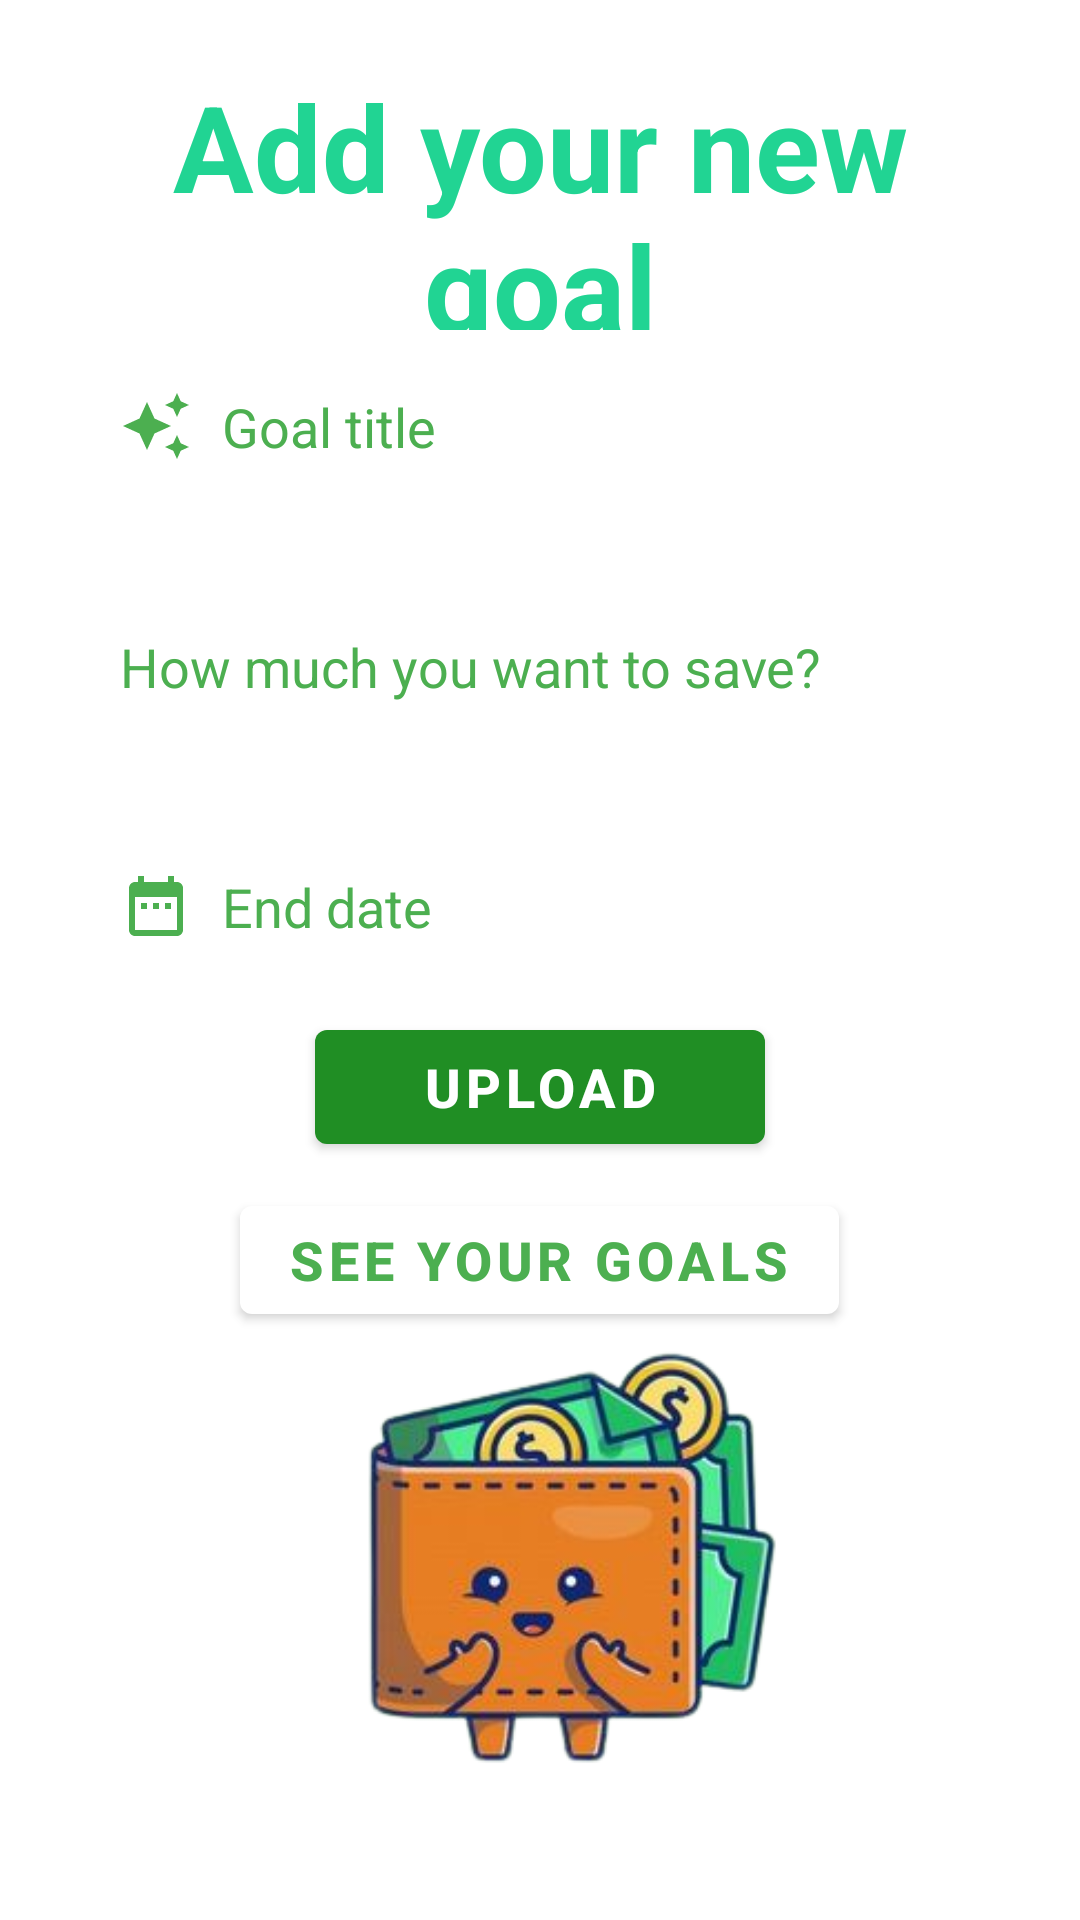

This screen was rendered from an Android layout file. Write that file and the resources it references.
<!-- AndroidManifest.xml: activity theme Theme.SaveMoney.NoActionBar -->
<!-- res/layout/activity_upload.xml -->
<?xml version="1.0" encoding="utf-8"?>
<androidx.coordinatorlayout.widget.CoordinatorLayout xmlns:android="http://schemas.android.com/apk/res/android"
    xmlns:app="http://schemas.android.com/apk/res-auto"
    xmlns:tools="http://schemas.android.com/tools"
    android:layout_width="match_parent"
    android:background="@drawable/background1"
    android:layout_height="match_parent"
    android:id="@+id/uploadL"
    tools:context=".view.UploadActivity">
   <TextView
       android:layout_width="match_parent"
       android:layout_height="wrap_content"
       android:layout_margin="22dp"
       android:gravity="center"
       android:text="Add your new goal"
       android:textColor="@color/base"
       android:textSize="40sp"
       android:textStyle="bold" />

   <EditText
       android:layout_width="match_parent"
       android:layout_height="wrap_content"
       android:id="@+id/goalName"
       android:inputType="text"
       android:textColorHint="@color/green"
       android:hint="Goal title"
       android:background="@drawable/loginbutton"
       android:backgroundTint="@color/white"
       android:padding="20dp"
       android:layout_marginHorizontal="20dp"
       android:layout_marginVertical="110dp"
       android:drawableStart="@drawable/ic_awesome"
       android:drawablePadding="10dp"/>
   <EditText
       android:layout_width="match_parent"
       android:layout_height="wrap_content"
       android:inputType="text"
       android:textColorHint="@color/green"
       android:id="@+id/goalAmount"
       android:hint="How much you want to save?"
       android:background="@drawable/loginbutton"
       android:backgroundTint="@color/white"
       android:padding="20dp"
       android:layout_marginHorizontal="20dp"
       android:layout_marginVertical="190dp"
       android:drawableStart="@drawable/ic_money"
       android:drawablePadding="10dp"/>
   <EditText
       android:layout_width="match_parent"
       android:layout_height="wrap_content"
       android:inputType="text"
       android:textColorHint="@color/green"
       android:id="@+id/goalEnd"
       android:hint="End date"
       android:background="@drawable/loginbutton"
       android:backgroundTint="@color/white"
       android:padding="20dp"
       android:layout_marginHorizontal="20dp"
       android:layout_marginVertical="270dp"
       android:drawableStart="@drawable/ic_date"
       android:drawablePadding="10dp"/>
   <Button
       android:id="@+id/upLoadBtn"
       android:layout_marginTop="85dp"
       android:text="Upload"
       android:textStyle="bold"
       android:textSize="18sp"
       android:layout_gravity="center"
       app:backgroundTint="#208E24"
       android:layout_width="150dp"
       android:layout_height="50dp"/>
   <Button
       android:id="@+id/backBtn"
       android:layout_marginTop="200dp"
       android:text="See your goals"
       android:layout_gravity="center"
       app:backgroundTint="@color/white"
       android:textColor="@color/green"
       android:textStyle="bold"
       android:textSize="18sp"
       android:layout_width="wrap_content"
       android:layout_height="wrap_content"/>

   <ImageView
       android:layout_width="wrap_content"

       android:layout_height="250dp"
       android:layout_gravity="bottom|center"
       android:src="@drawable/wallet" />


</androidx.coordinatorlayout.widget.CoordinatorLayout>
<!-- resources referenced by this layout -->
<resources>
  <color name="base">#21d493</color>
  <color name="green">#4CAF50</color>
  <color name="white">#FFFFFFFF</color>
  <!-- drawable ic_awesome (drawable) -->
  <vector android:height="24dp" android:tint="#4CAF50"
      android:viewportHeight="24" android:viewportWidth="24"
      android:width="24dp" xmlns:android="http://schemas.android.com/apk/res/android">
      <path android:fillColor="@android:color/white" android:pathData="M19,9l1.25,-2.75L23,5l-2.75,-1.25L19,1l-1.25,2.75L15,5l2.75,1.25L19,9zM11.5,9.5L9,4 6.5,9.5 1,12l5.5,2.5L9,20l2.5,-5.5L17,12l-5.5,-2.5zM19,15l-1.25,2.75L15,19l2.75,1.25L19,23l1.25,-2.75L23,19l-2.75,-1.25L19,15z"/>
  </vector>
  <!-- drawable ic_date (drawable) -->
  <vector android:height="24dp" android:tint="#4CAF50"
      android:viewportHeight="24" android:viewportWidth="24"
      android:width="24dp" xmlns:android="http://schemas.android.com/apk/res/android">
      <path android:fillColor="@android:color/white" android:pathData="M9,11L7,11v2h2v-2zM13,11h-2v2h2v-2zM17,11h-2v2h2v-2zM19,4h-1L18,2h-2v2L8,4L8,2L6,2v2L5,4c-1.11,0 -1.99,0.9 -1.99,2L3,20c0,1.1 0.89,2 2,2h14c1.1,0 2,-0.9 2,-2L21,6c0,-1.1 -0.9,-2 -2,-2zM19,20L5,20L5,9h14v11z"/>
  </vector>
  <!-- drawable loginbutton (drawable) -->
  <?xml version="1.0" encoding="utf-8"?>
  <shape xmlns:android="http://schemas.android.com/apk/res/android"
      android:shape="rectangle">
      <solid android:color="@color/base"/>
      <stroke android:color="@color/white"
          android:width="2dp"/>
      <corners android:radius="50dp" />
  </shape>
  <!-- drawable wallet: png bitmap (drawable-v24, 69027 bytes) -->
  <style name="Theme.SaveMoney.NoActionBar">
          <item name="windowActionBar">false</item>
          <item name="windowNoTitle">true</item>
      </style>
</resources>
